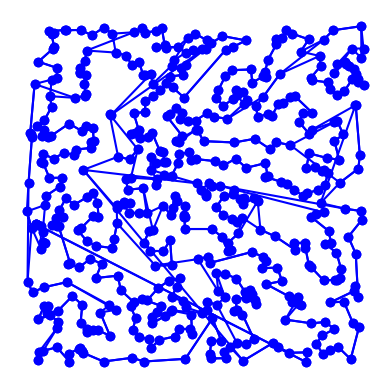

Python code for this plot:
import itertools
import math
import random
import time
import matplotlib.pyplot as plt
from collections import namedtuple

# based on Peter Norvig's IPython Notebook on the TSP

City = namedtuple('City', 'x y')

def distance(A, B):
    return math.hypot(A.x - B.x, A.y - B.y)

def try_all_tours(cities):
    # generate and test all possible tours of the cities and choose the shortest tour
    tours = alltours(cities)
    return min(tours, key=tour_length)

def alltours(cities):
    # return a list of tours (a list of lists), each tour a permutation of cities,
    # and each one starting with the same city
    # cities is a set, sets don't support indexing
    start = next(iter(cities)) 
    return [[start] + list(rest)
            for rest in itertools.permutations(cities - {start})]

def tour_length(tour):
    # the total of distances between each pair of consecutive cities in the tour
    return sum(distance(tour[i], tour[i-1]) 
               for i in range(len(tour)))

def make_cities(n, width=1000, height=1000):
    # make a set of n cities, each with random coordinates within a rectangle (width x height).

    random.seed(10) # the current system time is used as a seed
                  # note: if we use the same seed, we get the same set of cities

    return frozenset(City(random.randrange(width), random.randrange(height))
                     for c in range(n))

def plot_tour(tour): 
    # plot the cities as circles and the tour as lines between them
    points = list(tour) + [tour[0]]
    plt.plot([p.x for p in points], [p.y for p in points], 'bo-')
    plt.axis('scaled') # equal increments of x and y have the same length
    plt.axis('off')
    plt.show()

def plot_tsp(algorithm, cities):
    # apply a TSP algorithm to cities, print the time it took, and plot the resulting tour.
    t0 = time.process_time()
    tour = algorithm(cities)
    t1 = time.process_time()
    print("{} city tour with length {:.1f} in {:.3f} secs for {}"
          .format(len(tour), tour_length(tour), t1 - t0, algorithm.__name__))
    print("Start plotting ...")
    plot_tour(tour)

# opgave 1a 
def nearest_neighbor(cities):
    cnt_intersections = 0 # keep track of the amount of intersection in graph
    route = []
    unvisited = [city for city in cities]
    current = random.choice(unvisited) # select random city as starting point
    route.append(current)  
    unvisited.remove(current) # mark it as visited
    # total_length = 0
    print('starting node: {0}'.format(current))

    while len(unvisited) > 0: # while there are unvisited cities
        fastest_node = random.choice(unvisited) # choose random unvisited city to compare distance with
        shortest_dist = distance(current, fastest_node) # initialize shortest distance between A and B, to compare with
        
        if len(unvisited) > 1:  # if there is more than 1 vertex still to visit 
            for node in unvisited: # for each unvisited city)
                new_dist = distance(current, node)   
                if new_dist < shortest_dist: # if the distance is smaller than previously measured
                    shortest_dist = new_dist # shortest distance is now new found distance
                    fastest_node = node # and neighbor is now the fastest_node 
            new_line = (route[-1], fastest_node) # new line is drawn between last visited node and new found node
            if intersecting_with_path(route, new_line): # if new line is intersecting with existing path
                cnt_intersections += 1
            current = fastest_node # set current city to the nearest city
        else:   # if there is only one vertex left, it will connect to the starting point of our path
            # route.append(fastest_node) # add it to path sequence
            new_line = (fastest_node, route[0]) # new line is now drawn between last vertex and starting vertex
            if intersecting_with_path(route, new_line): # if new line is intersecting with existing path
                cnt_intersections += 1

        route.append(fastest_node) # add it to path sequence
        unvisited.remove(fastest_node) # remove it from unvisited

    print('last node: {0}'.format(fastest_node))
    # print('number of intersections: {0}'.format(cnt_intersections))

    return route # return path
    
# implementation of 2-opt, applied on the path finding result of our implementation the nearest_neighbour algorithm.
# it finds intersections in the given path and swaps lines until local improvement is not increasing
# source for pseudo-code: https://en.wikipedia.org/wiki/2-opt
def two_opt(cities):
    # i =  maximum number of iterations, 
    route = nearest_neighbor(cities)
    route.append(route[0])
    best_route = route
    dist = tour_length(best_route)
    for i in range(0, len(route)-3): # index for line in route 
        for j in range(i+2, len(route)-1): # index for all other lines in route
            new_route = best_route[:] # best route 
            seg1 = (best_route[i], best_route[i+1])
            seg2 = (best_route[j], best_route[j+1])
            if is_intersection(seg1, seg2): # check if lines intersect
                new_route[i+1:j+1] = best_route[j:i:-1] # REVERSE edges in path of both lines ( from seg1 p2 to )
                new_dist = tour_length(new_route) # new distance is length of new route
                if new_dist < dist: # check if new route is shorter than shortest route so far
                    best_route = new_route # shortest route is now new route
                    dist = new_dist
    return best_route

# function to check for intesections with a given path
# return the amount of intersections found 
def intersecting_with_path(path, new_line):
    if len(path) > 1:
        for i in range(0, len(path)-1): # check all segments of given path
            line_in_path = (path[i], path[i+1])
            if is_intersection(line_in_path, new_line): # if the new found line between parent and chosen node is causing an intersection
                # print('intersection found: {0}{1}'.format(line_in_path, new_line)) # let us know
                return True
    return False 

# source for finding intersection of lines: http://www.dcs.gla.ac.uk/~pat/52233/slides/Geometry1x1.pdf
def is_intersection(line_1, line_2):
    p1 = line_1[0]
    q1 = line_1[1]
    p2 = line_2[0]
    q2 = line_2[1]

    # if the lines share the same point, they are connected but not intersecting
    if p1 == p2 or q1 == q2 or p1 == q2 or p2 == q1:
        return False

    # check orientation of two lines (p1, q1, p2), (p1, q1, q2) 
    # and  (p2, q2, p1), (p2, q2, q1) are different
    # if so, there is an intersection 
    o1 = calc_orientation(p1, q1, p2) 
    o2 = calc_orientation(p1, q1, q2)
    o3 = calc_orientation(p2, q2, p1)
    o4 = calc_orientation(p2, q2, q1)

    # General case 
    if o1 != o2 and o3 != o4: 
        return True

    return False

# source for deciding orientation: https://www.geeksforgeeks.org/check-if-two-given-line-segments-intersect/
def calc_orientation(p1, p2, r):
    # calculate orientation of points
    o = (p2.y - p1.y) * (r.x - p2.x) - (r.y - p2.y) * (p2.x - p1.x)

    if o == 0: 
        return 0
    if o > 0:
        return 1
    else: 
        return 2

plot_tsp(nearest_neighbor, make_cities(500))
plot_tsp(two_opt, make_cities(500))